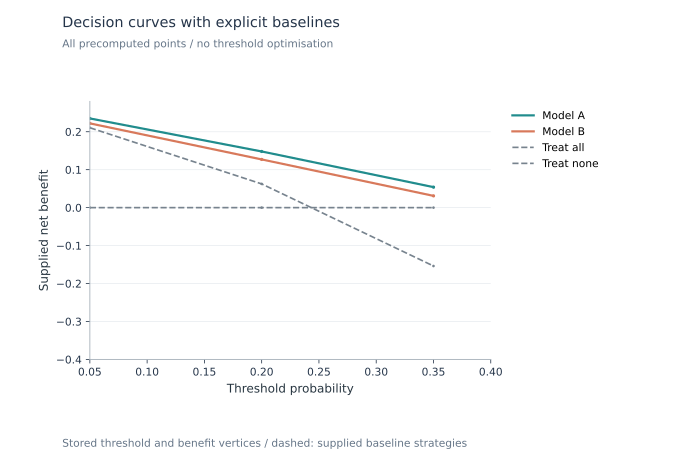

The data file committed next to this chart (first rows):
series	x	value
Model A	0.05	0.235
Model A	0.2	0.148
Model A	0.35	0.054
Model B	0.05	0.222
Model B	0.2	0.127
Model B	0.35	0.031
Treat all	0.05	0.2105
Treat all	0.2	0.0625
Treat all	0.35	-0.1538
Treat none	0.05	0.0
Treat none	0.2	0.0
Treat none	0.35	0.0
